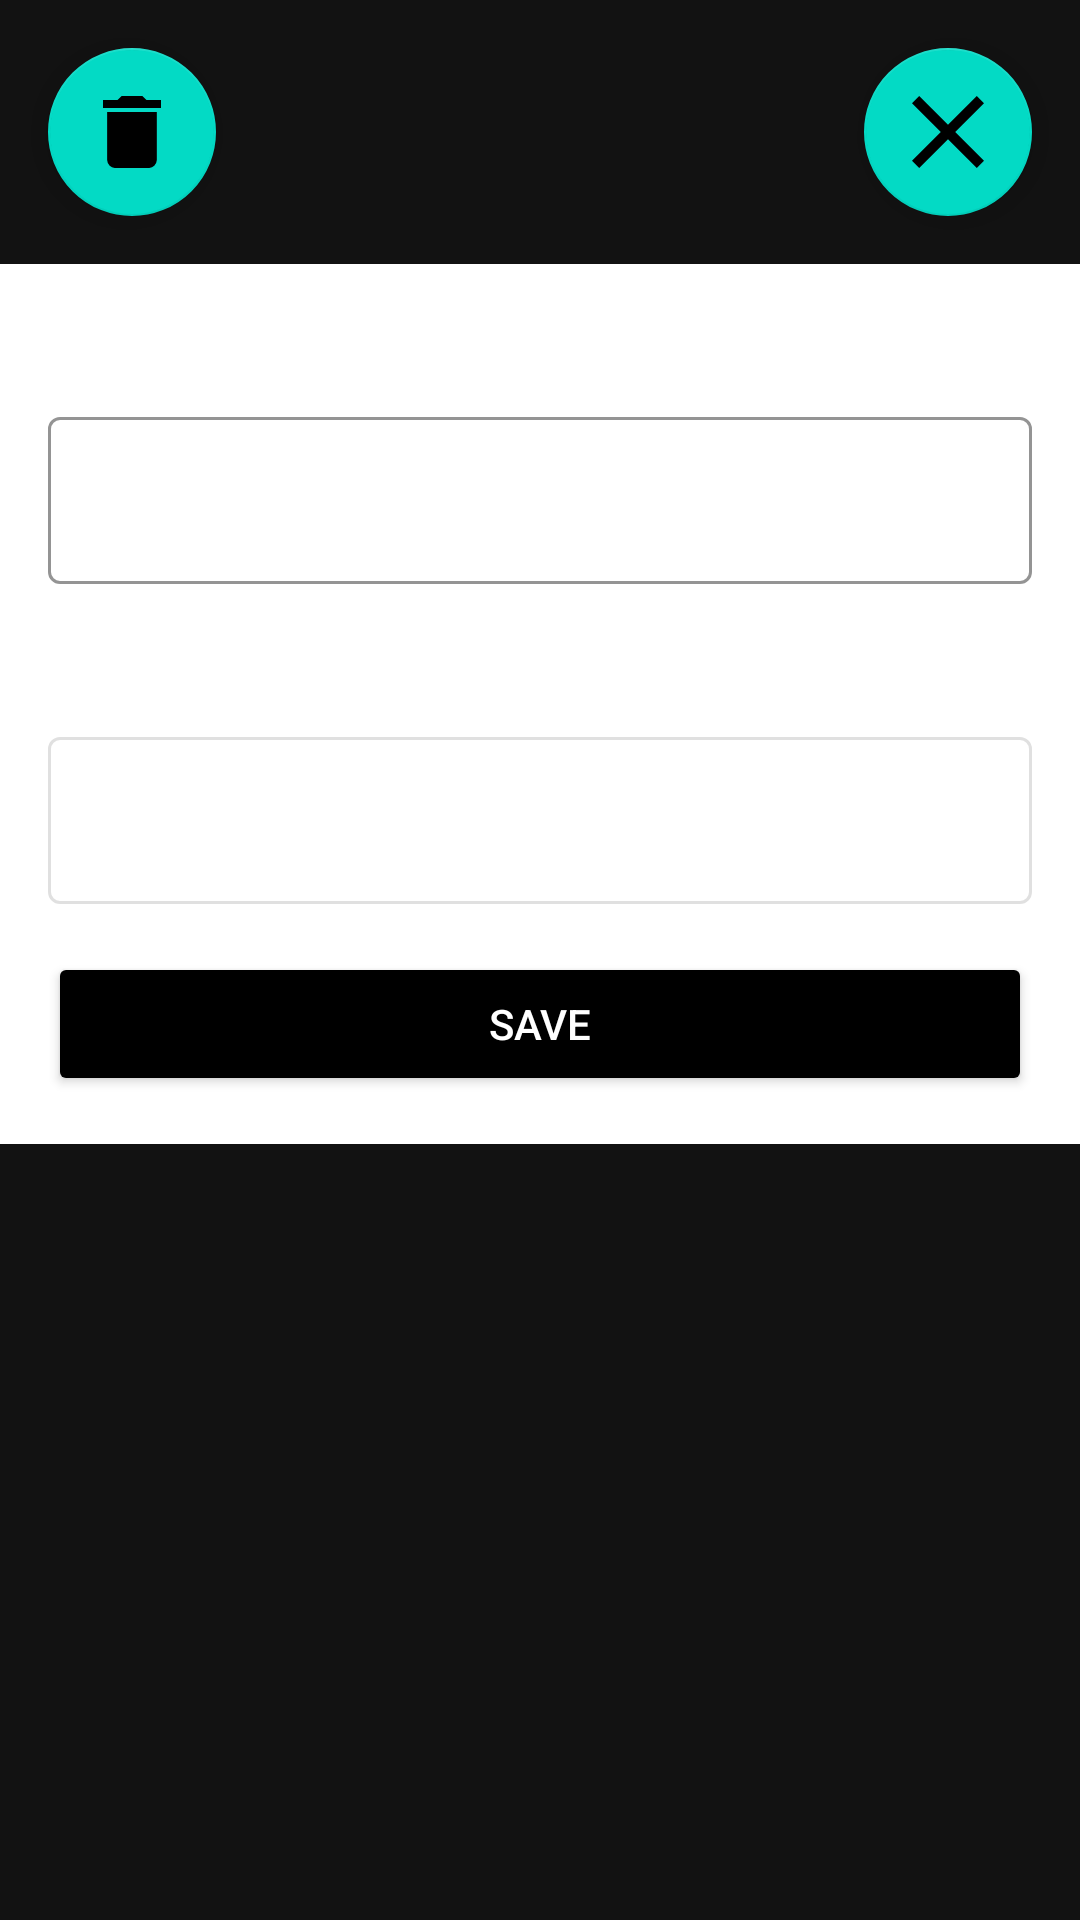

The Android layout XML behind this screen, and the referenced resources:
<!-- AndroidManifest.xml: application theme Theme.MyApplication -->
<!-- res/layout/fragment_detail.xml -->
<?xml version="1.0" encoding="utf-8"?>
<androidx.constraintlayout.widget.ConstraintLayout xmlns:android="http://schemas.android.com/apk/res/android"
    xmlns:app="http://schemas.android.com/apk/res-auto"
    xmlns:tools="http://schemas.android.com/tools"
    android:layout_width="match_parent"
    android:layout_height="wrap_content"
    tools:context=".fragment.DetailFragment">

    <com.google.android.material.floatingactionbutton.FloatingActionButton
        android:id="@+id/fb_close_marker"
        android:layout_width="wrap_content"
        android:layout_height="wrap_content"
        android:layout_margin="16dp"
        android:contentDescription="@null"
        android:src="@drawable/ic_close"
        app:layout_constraintEnd_toEndOf="parent"
        app:layout_constraintTop_toTopOf="parent" />

    <com.google.android.material.floatingactionbutton.FloatingActionButton
        android:id="@+id/fb_delete_marker"
        android:layout_width="wrap_content"
        android:layout_height="wrap_content"
        android:layout_margin="16dp"
        android:contentDescription="@null"
        android:src="@drawable/ic_delete"
        app:layout_constraintStart_toStartOf="parent"
        app:layout_constraintTop_toTopOf="parent" />

    <androidx.constraintlayout.widget.ConstraintLayout
        android:layout_width="match_parent"
        android:layout_height="wrap_content"
        android:layout_marginTop="16dp"
        android:background="?attr/colorOnPrimary"
        android:padding="16dp"
        app:layout_constraintEnd_toEndOf="parent"
        app:layout_constraintStart_toStartOf="parent"
        app:layout_constraintTop_toBottomOf="@id/fb_delete_marker">

        <TextView
            android:id="@+id/tv_title"
            android:layout_width="wrap_content"
            android:layout_height="wrap_content"
            android:text="@string/property_name"
            android:textSize="20sp"
            android:textStyle="bold"
            app:layout_constraintStart_toStartOf="parent"
            app:layout_constraintTop_toTopOf="parent" />

        <com.google.android.material.textfield.TextInputLayout
            android:id="@+id/tf_name"
            style="@style/Widget.MaterialComponents.TextInputLayout.OutlinedBox"
            android:layout_width="match_parent"
            android:layout_height="wrap_content"
            android:layout_marginTop="8dp"
            android:imeOptions="actionDone"
            app:boxStrokeColor="@color/black"
            app:hintEnabled="false"
            app:layout_constraintEnd_toEndOf="parent"
            app:layout_constraintStart_toStartOf="parent"
            app:layout_constraintTop_toBottomOf="@id/tv_title">

            <com.google.android.material.textfield.TextInputEditText
                android:id="@+id/et_name"
                android:layout_width="match_parent"
                android:layout_height="wrap_content"
                android:hint="@string/property_name"
                android:imeOptions="actionDone"
                android:inputType="text" />
        </com.google.android.material.textfield.TextInputLayout>

        <TextView
            android:id="@+id/tv_coordinates"
            android:layout_width="wrap_content"
            android:layout_height="wrap_content"
            android:layout_marginTop="16dp"
            android:text="@string/property_coordinates"
            android:textSize="20sp"
            android:textStyle="bold"
            app:layout_constraintStart_toStartOf="parent"
            app:layout_constraintTop_toBottomOf="@id/tf_name" />

        <com.google.android.material.textfield.TextInputLayout
            android:id="@+id/tf_coordinates"
            style="@style/Widget.MaterialComponents.TextInputLayout.OutlinedBox"
            android:layout_width="match_parent"
            android:layout_height="wrap_content"
            android:layout_marginTop="8dp"
            android:enabled="false"
            app:boxStrokeColor="@color/black"
            app:hintEnabled="false"
            app:layout_constraintEnd_toEndOf="parent"
            app:layout_constraintStart_toStartOf="parent"
            app:layout_constraintTop_toBottomOf="@id/tv_coordinates">

            <com.google.android.material.textfield.TextInputEditText
                android:id="@+id/et_coordinates"
                android:layout_width="match_parent"
                android:layout_height="wrap_content"
                android:enabled="false"
                android:imeOptions="actionNext"
                android:inputType="number" />
        </com.google.android.material.textfield.TextInputLayout>

        <Button
            android:id="@+id/btn_save"
            android:layout_width="match_parent"
            android:layout_height="match_parent"
            android:layout_marginTop="16dp"
            android:backgroundTint="@color/black"
            android:text="@string/save"
            app:layout_constraintTop_toBottomOf="@id/tf_coordinates" />
    </androidx.constraintlayout.widget.ConstraintLayout>
</androidx.constraintlayout.widget.ConstraintLayout>
<!-- resources referenced by this layout -->
<resources>
  <!-- drawable ic_close (drawable) -->
  <vector xmlns:android="http://schemas.android.com/apk/res/android"
      android:width="12.629dp"
      android:height="12.629dp"
      android:viewportWidth="12.629"
      android:viewportHeight="12.629">
    <path
        android:fillColor="@color/white"
        android:pathData="M12.629,1.263 L11.367,0l-5.052,5.052L1.263,0 0,1.263l5.052,5.052L0,11.367l1.263,1.263L6.315,7.577l5.052,5.052 1.263,-1.263L7.577,6.315Z"/>
  </vector>
  <!-- drawable ic_delete (drawable) -->
  <vector xmlns:android="http://schemas.android.com/apk/res/android"
      android:width="9.106dp"
      android:height="11.023dp"
      android:viewportWidth="9.106"
      android:viewportHeight="11.023">
      <path
          android:fillColor="#fff"
          android:pathData="M0.65,9.8a1.268,1.268 0,0 0,1.3 1.225h5.2a1.268,1.268 0,0 0,1.3 -1.225L8.45,2.45L0.65,2.45ZM9.106,0.614L6.83,0.614l-0.65,-0.612L2.927,0.002l-0.65,0.612L0,0.614L0,1.837h9.106Z" />
  </vector>
  <string name="property_coordinates">Property Coordinates</string>
  <string name="property_name">Property Name</string>
  <string name="save">save</string>
  <style name="Theme.MyApplication" parent="Theme.MaterialComponents.NoActionBar">
          
          <item name="colorPrimary">@color/purple_500</item>
          <item name="colorPrimaryVariant">@color/purple_700</item>
          <item name="colorOnPrimary">@color/white</item>
          
          <item name="colorSecondary">@color/teal_200</item>
          <item name="colorSecondaryVariant">@color/teal_700</item>
          <item name="colorOnSecondary">@color/black</item>
          
          <item name="android:statusBarColor">?attr/colorPrimaryVariant</item>
          
          <item name="bottomSheetDialogTheme">@style/CustomBottomSheetDialogTheme</item>
      </style>
  <style name="CustomBottomSheetDialogTheme" parent="Theme.Design.Light.BottomSheetDialog">
          <item name="bottomSheetStyle">@style/CustomBottomSheetStyle</item>
      </style>
  <style name="CustomBottomSheetStyle" parent="Widget.Design.BottomSheet.Modal">
          <item name="android:background">@android:color/transparent</item>
      </style>
  <!-- not gathered from this repository: default colours our renderer supplied (Android Studio template values) -->
  <color name="purple_500">#FF6200EE</color>
  <color name="purple_700">#FF3700B3</color>
  <color name="teal_200">#FF03DAC5</color>
  <color name="teal_700">#FF018786</color>
  <color name="black">#FF000000</color>
  <color name="white">#FFFFFFFF</color>
</resources>
